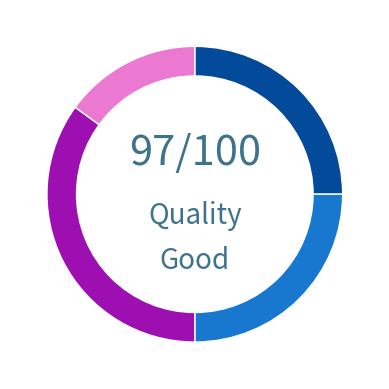

Python code for this plot: (Note: this script raises an exception after producing the figure.)
import matplotlib.pyplot as plt
import numpy as np

sleep_score = 97
color_text  = '#3E738D'
color_deep  = "#044A9A"
color_light = "#1878CF"
color_rem   = "#9D0FB1"
color_awake = "#EB79D2"

plt.rcParams['figure.facecolor'] = "white" #cycler(color="#F0F2F6")
size_of_groups=[25,25,35,15]
wedgeprops = {"linewidth": 1, "edgecolor": "white"}
plt.close('all')
plt.figure()
plt.pie(size_of_groups, 
        colors=[color_deep, color_light, color_rem, color_awake], 
        startangle=90,
        counterclock=False,
        wedgeprops=wedgeprops)
my_circle=plt.Circle( (0,0), 0.8, color="white")
p=plt.gcf()
p.gca().add_artist(my_circle)
plt.text(0, 0.2, (str(sleep_score) + '/100'), fontsize=30, color=color_text,
         horizontalalignment='center')
plt.text(0, -.2, 'Quality', fontsize=20, color=color_text,
         horizontalalignment='center')
plt.text(0, -.5, 'Good', fontsize=20, color=color_text,
         horizontalalignment='center')
plt.savefig("assets/donut_sleep.png", transparent=True)